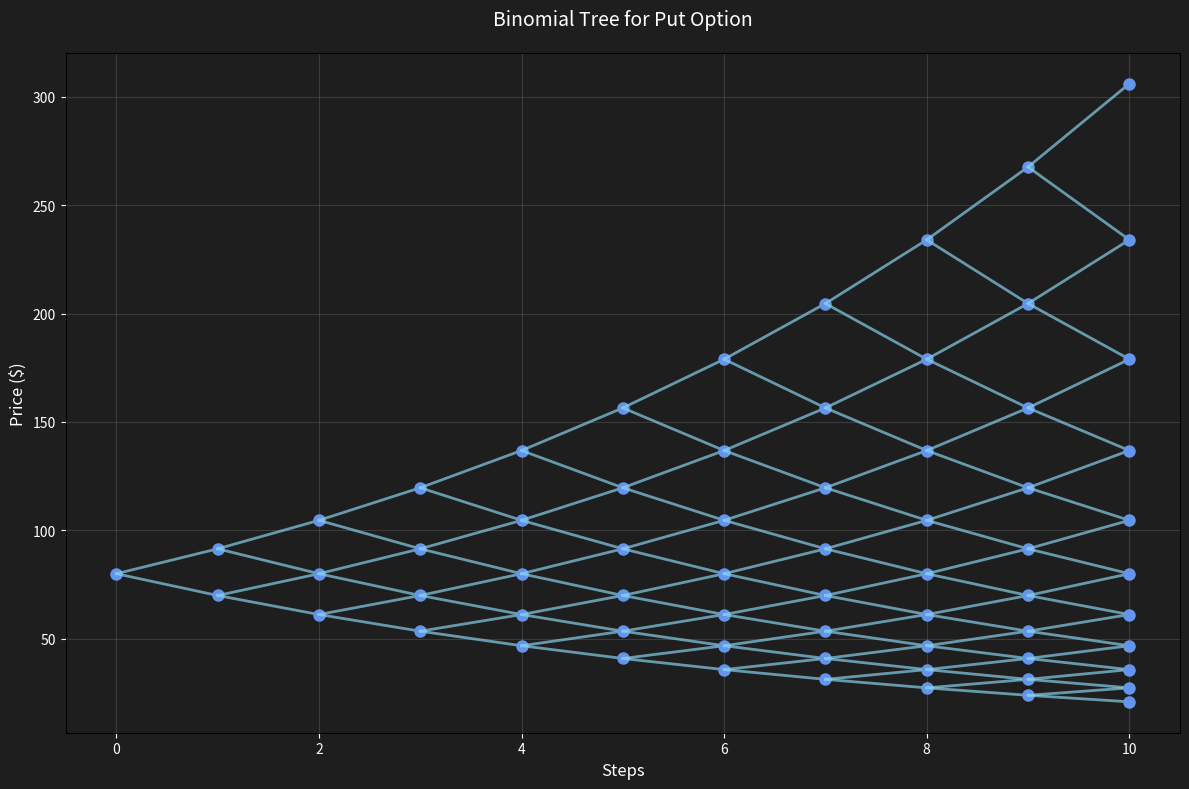

The matplotlib source for this figure:
import numpy as np
import matplotlib.pyplot as plt

class BinomialOptionPricing:
    """
    Binomial Option Pricing Model.
    """
    def __init__(self, stock_price: float, strike_price: float, expiration_time: float,
                 no_risk_int: float, sigma: float, steps: int, option_type: str="call"):
        """
        Initializes the Binomial Option Pricing model with given parameters.

        Parameters:
            stock_price (float): Current stock price.
            strike_price (float): Strike price of the option.
            expiration_time (float): Time to expiration in years.
            no_risk_int (float): Risk-free interest rate.
            sigma (float): Volatility of the stock.
            steps (int): Number of steps in the binomial tree.
            option_type (str): Type of option ('call' or 'put').
        """
        self.stock_price = stock_price
        self.strike = strike_price
        self.expiration_time = expiration_time
        self.interest = no_risk_int
        self.sigma = sigma
        self.steps = steps
        self.option_type = option_type

        self.interval = expiration_time / steps
        self.up = np.exp(sigma * np.sqrt(self.interval))
        self.down = np.exp(-sigma * np.sqrt(self.interval))
        self.rnp = (np.exp(no_risk_int * self.interval) - self.down) / (self.up - self.down)  # Risk-neutral probability

    def calculate_option(self) -> float:
        """
        Calculates the option price using the binomial tree.

        Returns:
            float: The calculated option price.
        """
        asset_p = np.zeros(self.steps + 1)
        option_p = np.zeros(self.steps + 1)

        # Calculate asset prices at maturity
        for i in range(self.steps + 1):
            asset_p[i] = self.stock_price * (self.up ** (self.steps - i)) * (self.down ** i)

        # Calculate option values at maturity
        for i in range(self.steps + 1):
            if self.option_type.lower() == "call":
                option_p[i] = max(0, asset_p[i] - self.strike)
            elif self.option_type.lower() == "put":
                option_p[i] = max(0, self.strike - asset_p[i])
            else:
                raise ValueError("Option type must be 'call' or 'put'.")

        # Backward induction for option pricing
        for i in range(self.steps - 1, -1, -1):
            for j in range(i + 1):
                # Price at node
                spot_price = self.stock_price * (self.up ** (i - j)) * (self.down ** j)
                hold_value = (self.rnp * option_p[j] + (1 - self.rnp) * option_p[j + 1]) * np.exp(-self.interest * self.interval)

                if self.option_type.lower() == "call":
                    exercise_value = max(0, spot_price - self.strike)
                else:  # put option
                    exercise_value = max(0, self.strike - spot_price)

                option_p[j] = max(hold_value, exercise_value)

        return option_p[0]

    def visualize_tree(self) -> plt.Figure:
        """
        Visualizes the binomial tree for the option pricing.

        Returns:
            plt.Figure: The matplotlib figure object.
        """
        fig = plt.figure(figsize=(12, 8))
        ax = fig.add_subplot(111)
        
        # Set dark background
        ax.set_facecolor('#1E1E1E')
        fig.patch.set_facecolor('#1E1E1E')
        
        asset_prices = np.zeros((self.steps + 1, self.steps + 1))

        # Calculate asset prices for each node
        for i in range(self.steps + 1):
            for j in range(i + 1):
                asset_prices[j, i] = self.stock_price * (self.up ** (i - j)) * (self.down ** j)

        # Plot asset prices and connections
        for i in range(self.steps + 1):
            plt.plot([i] * (i + 1), asset_prices[:i + 1, i], "o", 
                     color='cornflowerblue', markersize=8)
            if i < self.steps:
                for j in range(i + 1):
                    # Up move
                    plt.plot([i, i + 1], [asset_prices[j, i], asset_prices[j, i + 1]], 
                             color='skyblue', linestyle='-', alpha=0.7, linewidth=2)
                    # Down move
                    plt.plot([i, i + 1], [asset_prices[j, i], asset_prices[j + 1, i + 1]], 
                             color='skyblue', linestyle='-', alpha=0.7, linewidth=2)

        plt.title(f"Binomial Tree for {self.option_type.title()} Option", 
                  fontsize=14, pad=20, color='white')
        plt.xlabel("Steps", fontsize=12, color='white')
        plt.ylabel("Price ($)", fontsize=12, color='white')
        plt.grid(True, alpha=0.2)  # Reduced grid opacity for dark theme
        
        # Make tick labels white
        plt.tick_params(colors='white')
        
        plt.tight_layout()
        return fig

# Example Usage
if __name__ == "__main__":
    stock_price = 80
    strike_price = 100
    expiration_time = 2.0
    no_risk_int = 0.05
    sigma = 0.3
    steps = 10
    option_type = "put"

    binomial_model = BinomialOptionPricing(
        stock_price=stock_price,
        strike_price=strike_price,
        expiration_time=expiration_time,
        no_risk_int=no_risk_int,
        sigma=sigma,
        steps=steps,
        option_type=option_type
    )

    option_price = binomial_model.calculate_option()
    print(f"Option Price ({option_type}): {option_price:.2f}")

    fig = binomial_model.visualize_tree()
    plt.show(fig)